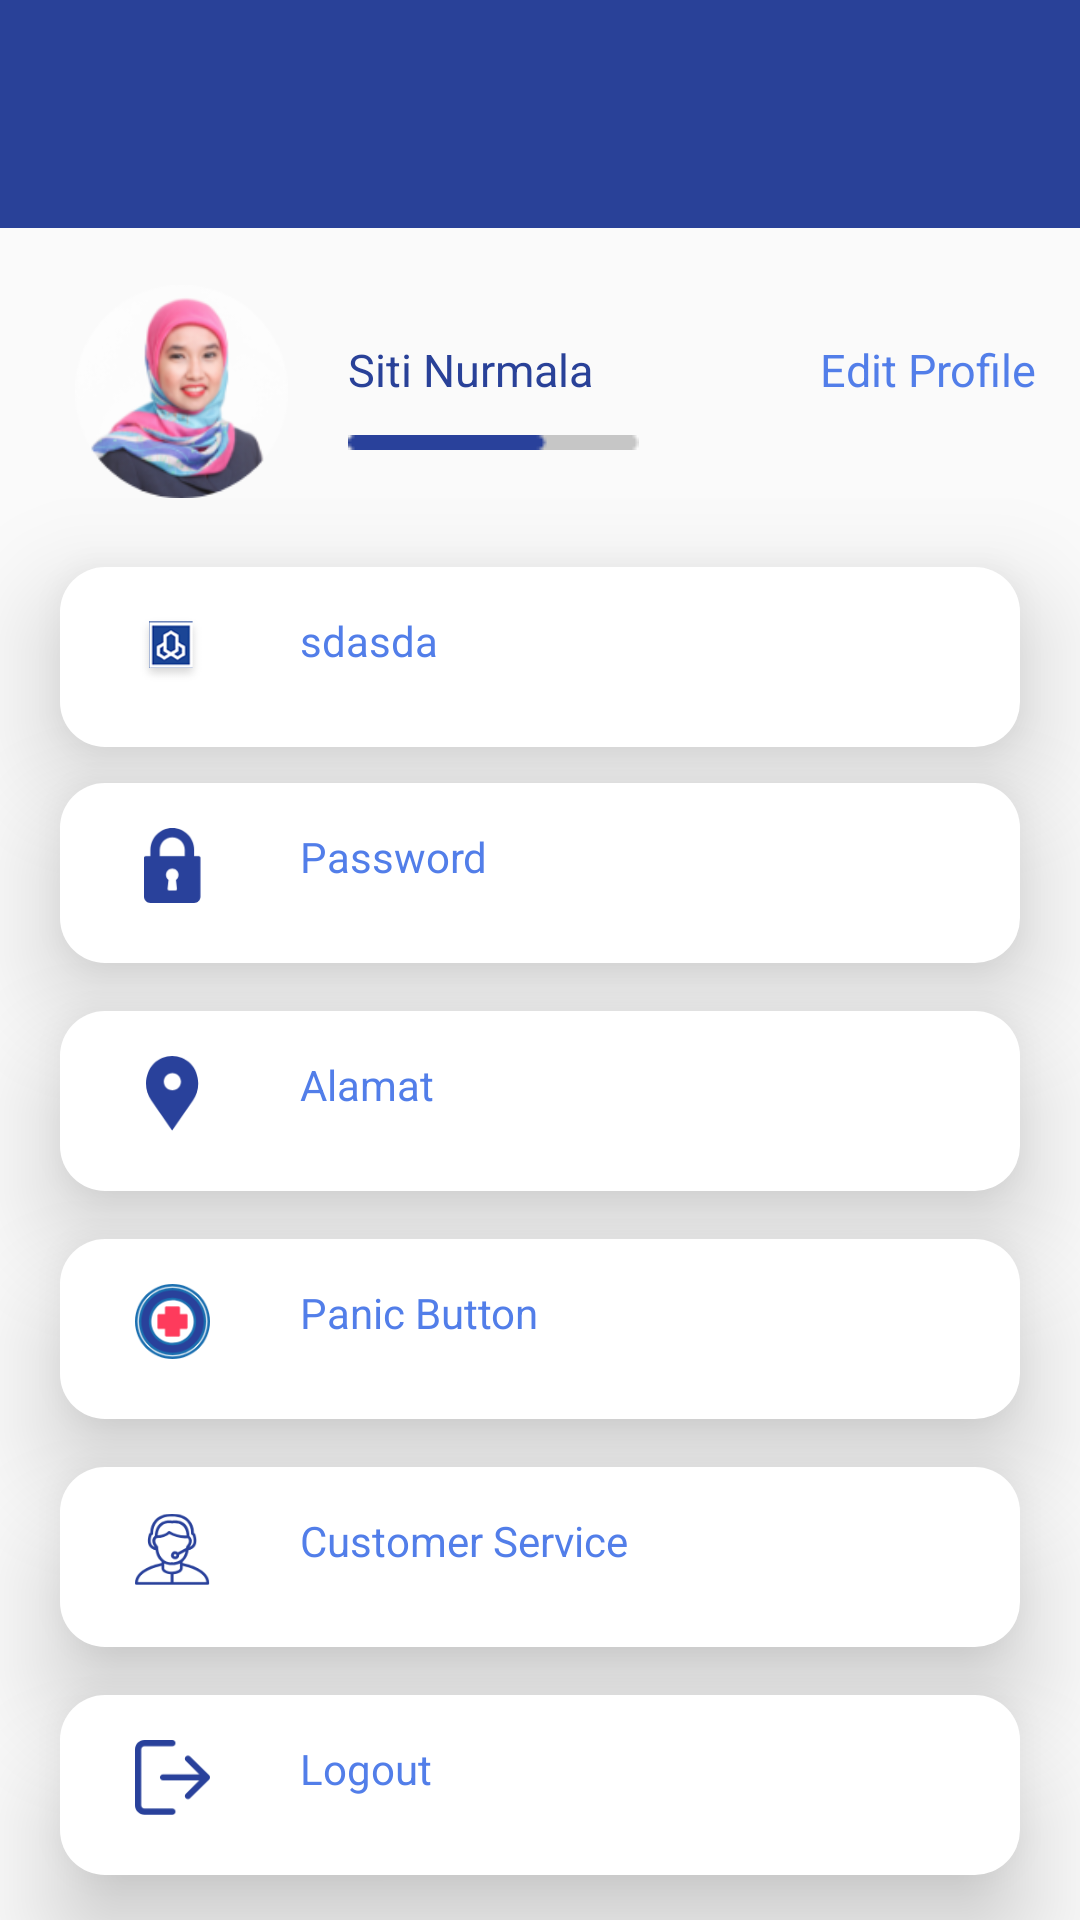

Layout XML and referenced resources for this Android screen:
<!-- AndroidManifest.xml: application theme AppTheme -->
<!-- res/layout/fragment_profile.xml -->
<?xml version="1.0" encoding="utf-8"?>
<FrameLayout xmlns:android="http://schemas.android.com/apk/res/android"
    xmlns:tools="http://schemas.android.com/tools"
    android:layout_width="match_parent"
    android:layout_height="match_parent"
    xmlns:app="http://schemas.android.com/apk/res-auto"
    tools:context=".Profile">
    <android.support.design.widget.AppBarLayout
        android:layout_width="match_parent"
        android:layout_height="wrap_content"
        android:paddingTop="20dp"
        android:textAlignment="center"
        android:background="@color/blueDarken"
        >
        <android.support.v7.widget.Toolbar
            android:id="@+id/toolbar"
            android:paddingTop="10dp"
            android:layout_width="match_parent"
            android:layout_height="wrap_content"
            app:subtitleTextColor="#ffffff"
            app:titleTextColor="#ffffff"
            android:background="@color/blueDarken"
            />


    </android.support.design.widget.AppBarLayout>

    <android.support.constraint.ConstraintLayout
        android:layout_width="match_parent"
        android:layout_height="match_parent"
        android:layout_marginTop="65dp">

        <ImageView
            android:id="@+id/imageview2"
            android:layout_width="71dp"
            android:layout_height="71dp"
            android:layout_marginLeft="25dp"
            android:layout_marginTop="30dp"
            app:layout_constraintStart_toStartOf="parent"
            app:layout_constraintTop_toTopOf="parent"
            app:srcCompat="@drawable/foto" />

        <TextView
            android:id="@+id/namauser"
            android:layout_width="wrap_content"
            android:layout_height="wrap_content"
            android:layout_marginStart="20dp"
            android:layout_marginLeft="20dp"
            android:layout_marginTop="48dp"
            android:text="Siti Nurmala"
            android:textColor="@color/blueDarken"
            android:textSize="15sp"
            app:layout_constraintStart_toEndOf="@id/imageview2"
            app:layout_constraintTop_toTopOf="parent" />

        <ImageView
            android:id="@+id/progresuser"
            android:layout_width="wrap_content"
            android:layout_height="21dp"
            android:layout_marginStart="20dp"
            android:layout_marginLeft="20dp"
            android:layout_marginTop="24dp"
            android:src="@drawable/barprogresbiru"
            app:layout_constraintStart_toEndOf="@id/imageview2"
            app:layout_constraintTop_toTopOf="@id/nameuser" />

        <TextView
            android:id="@+id/nameuser"
            android:layout_width="wrap_content"
            android:layout_height="wrap_content"
            android:layout_marginStart="60dp"
            android:layout_marginLeft="30dp"
            android:layout_marginTop="48dp"
            android:gravity="right"
            android:text="Edit Profile"
            android:textColor="@color/blueLighten"
            android:textSize="15sp"
            app:layout_constraintStart_toEndOf="@id/progresuser"
            app:layout_constraintTop_toTopOf="parent" />


        <LinearLayout
            android:id="@+id/kartuarajhi"
            android:layout_width="match_parent"
            android:layout_height="60dp"
            android:layout_marginStart="20dp"
            android:layout_marginTop="52dp"
            android:layout_marginEnd="20dp"
            android:background="@drawable/round_box"
            android:elevation="20dp"
            android:padding="10dp"
            app:layout_constraintStart_toEndOf="@id/progresuser"
            app:layout_constraintTop_toTopOf="@id/progresuser">

            <LinearLayout
                android:layout_width="match_parent"
                android:layout_height="wrap_content"
                android:orientation="horizontal"
                android:padding="5dp">

                <ImageView
                    android:layout_width="25dp"
                    android:layout_height="25dp"
                    android:layout_marginLeft="10dp"
                    android:src="@drawable/logo" />

                <TextView
                    android:layout_width="wrap_content"
                    android:layout_height="wrap_content"
                    android:layout_marginLeft="30dp"
                    android:text="sdasda"
                    android:textColor="@color/blueLighten" />
            </LinearLayout>

        </LinearLayout>

        <LinearLayout
            android:id="@+id/password"
            android:layout_width="match_parent"
            android:layout_height="60dp"
            android:layout_marginStart="20dp"
            android:layout_marginTop="196dp"
            android:layout_marginEnd="20dp"
            android:background="@drawable/round_box"
            android:elevation="20dp"
            android:padding="10dp"
            app:layout_constraintStart_toEndOf="@id/kartuarajhi"
            app:layout_constraintTop_toTopOf="parent">

            <LinearLayout
                android:layout_width="match_parent"
                android:layout_height="wrap_content"
                android:orientation="horizontal"
                android:padding="5dp">

                <ImageView
                    android:layout_width="25dp"
                    android:layout_height="25dp"
                    android:layout_marginLeft="10dp"
                    android:src="@drawable/password" />

                <TextView
                    android:layout_width="wrap_content"
                    android:layout_height="wrap_content"
                    android:layout_marginLeft="30dp"
                    android:text="Password"
                    android:textColor="@color/blueLighten" />
            </LinearLayout>

        </LinearLayout>


        <LinearLayout
            android:id="@+id/alamat"
            android:layout_width="match_parent"
            android:layout_height="60dp"
            android:layout_marginStart="20dp"
            android:layout_marginTop="272dp"
            android:layout_marginEnd="20dp"
            android:background="@drawable/round_box"
            android:elevation="20dp"
            android:padding="10dp"
            app:layout_constraintStart_toEndOf="@id/password"
            app:layout_constraintTop_toTopOf="parent">

            <LinearLayout
                android:layout_width="match_parent"
                android:layout_height="wrap_content"
                android:orientation="horizontal"
                android:padding="5dp">

                <ImageView
                    android:layout_width="25dp"
                    android:layout_height="25dp"
                    android:layout_marginLeft="10dp"
                    android:src="@drawable/alamaticon" />

                <TextView
                    android:layout_width="wrap_content"
                    android:layout_height="wrap_content"
                    android:layout_marginLeft="30dp"
                    android:text="Alamat"
                    android:textColor="@color/blueLighten" />
            </LinearLayout>

        </LinearLayout>

        <LinearLayout
            android:id="@+id/panbot"
            android:layout_width="match_parent"
            android:layout_height="60dp"
            android:layout_marginStart="20dp"
            android:layout_marginTop="348dp"
            android:layout_marginEnd="20dp"
            android:background="@drawable/round_box"
            android:elevation="20dp"
            android:padding="10dp"
            app:layout_constraintStart_toEndOf="@id/alamat"
            app:layout_constraintTop_toTopOf="parent">

            <LinearLayout
                android:layout_width="match_parent"
                android:layout_height="wrap_content"
                android:orientation="horizontal"
                android:padding="5dp">

                <ImageView
                    android:layout_width="25dp"
                    android:layout_height="25dp"
                    android:layout_marginLeft="10dp"
                    android:src="@drawable/panicbutton" />

                <TextView
                    android:layout_width="wrap_content"
                    android:layout_height="wrap_content"
                    android:layout_marginLeft="30dp"
                    android:text="Panic Button"
                    android:textColor="@color/blueLighten" />
            </LinearLayout>

        </LinearLayout>

        <LinearLayout
            android:id="@+id/cuser"
            android:layout_width="match_parent"
            android:layout_height="60dp"
            android:layout_marginTop="424dp"
            android:layout_marginStart="20dp"
            android:layout_marginEnd="20dp"
            android:background="@drawable/round_box"
            android:elevation="20dp"
            android:padding="10dp"
            app:layout_constraintStart_toEndOf="@id/panbot"
            app:layout_constraintTop_toTopOf="parent">

            <LinearLayout
                android:layout_width="match_parent"
                android:layout_height="wrap_content"
                android:orientation="horizontal"
                android:padding="5dp">

                <ImageView
                    android:layout_width="25dp"
                    android:layout_height="25dp"
                    android:layout_marginLeft="10dp"
                    android:src="@drawable/support" />

                <TextView
                    android:layout_width="wrap_content"
                    android:layout_height="wrap_content"
                    android:layout_marginLeft="30dp"
                    android:text="Customer Service"
                    android:textColor="@color/blueLighten" />
            </LinearLayout>

        </LinearLayout>

        <LinearLayout
            android:id="@+id/logout"
            android:layout_width="match_parent"
            android:layout_height="60dp"
            android:layout_marginTop="500dp"
            android:background="@drawable/round_box"
            android:elevation="20dp"
            android:layout_marginStart="20dp"
            android:layout_marginEnd="20dp"
            android:padding="10dp"
            app:layout_constraintStart_toEndOf="@id/cuser"
            app:layout_constraintTop_toTopOf="parent">

            <LinearLayout
                android:layout_width="match_parent"
                android:layout_height="wrap_content"
                android:orientation="horizontal"
                android:padding="5dp">

                <ImageView
                    android:layout_width="25dp"
                    android:layout_height="25dp"
                    android:layout_marginLeft="10dp"
                    android:src="@drawable/logout" />

                <TextView
                    android:layout_width="wrap_content"
                    android:layout_height="wrap_content"
                    android:layout_marginLeft="30dp"
                    android:text="Logout"
                    android:textColor="@color/blueLighten" />
            </LinearLayout>

        </LinearLayout>

    </android.support.constraint.ConstraintLayout>

</FrameLayout>
<!-- resources referenced by this layout -->
<resources>
  <color name="blueDarken">#294198</color>
  <color name="blueLighten">#527EE9</color>
  <!-- drawable alamaticon: png bitmap (drawable, 1943 bytes) -->
  <!-- drawable barprogresbiru: png bitmap (drawable, 209 bytes) -->
  <!-- drawable foto: png bitmap (drawable, 20646 bytes) -->
  <!-- drawable logo: png bitmap (drawable, 7845 bytes) -->
  <!-- drawable logout: png bitmap (drawable, 1565 bytes) -->
  <!-- drawable panicbutton: png bitmap (drawable, 6357 bytes) -->
  <!-- drawable password: png bitmap (drawable, 1552 bytes) -->
  <!-- drawable round_box (drawable) -->
  <?xml version="1.0" encoding="utf-8"?>
  <shape xmlns:android="http://schemas.android.com/apk/res/android">
      <solid android:color="#fff" />
      
      <stroke
              android:width="0dp"
              android:color="#42000000"
              android:elevation="620dp"
          />
      
      <corners android:radius="15dp" />
  </shape>
  <!-- drawable support: png bitmap (drawable, 5155 bytes) -->
  <style name="AppTheme" parent="Theme.AppCompat.Light.DarkActionBar">
          
          <item name="colorPrimary">@color/colorPrimary</item>
          <item name="colorPrimaryDark">@color/blueDarken</item>
          <item name="colorAccent">@color/colorAccent</item>
      </style>
  <color name="colorPrimary">#008577</color>
  <color name="colorAccent">#D81B60</color>
</resources>
